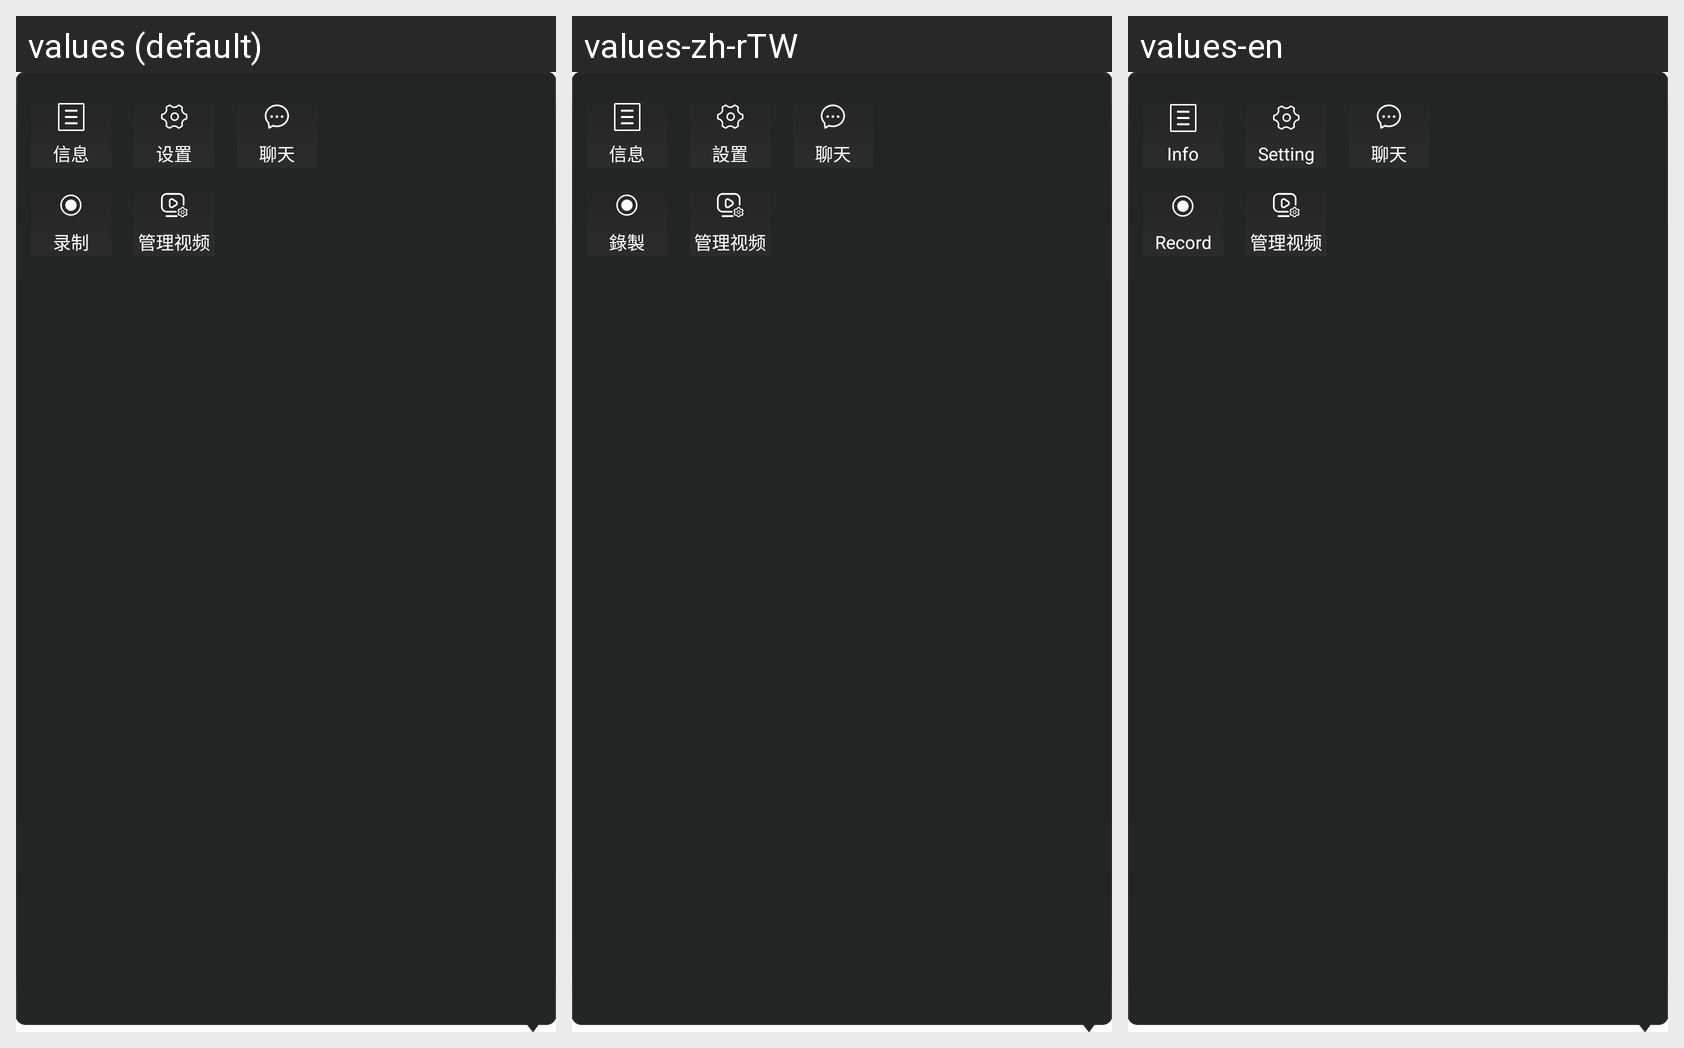

Here is an Android app screen in its default locale and in the app's own translations. Write out the translated-string differences for the strings that appear on this screen.
Android screen res/layout/view_pop_index5.xml rendered under 3 locales, left to right: values (default), values-zh-rTW, values-en. Device: Nexus 5 (rendered at 1080×1920; each locale shown at half size, 540×960, under a caption strip naming it); theme Theme.MaterialComponents.DayNight.NoActionBar.
Strings drawn on this screen, with the default value and each locale's value (text and hints the layout hard-codes, and strings that could not be matched under every locale, appear in the picture but are not listed):

index_5_1
  values: 信息
  values-zh-rTW: 信息
  values-en: Info

index_5_2
  values: 设置
  values-zh-rTW: 設置
  values-en: Setting

index_5_5
  values: 聊天
  values-zh-rTW: 聊天  [not translated; the default value is used]
  values-en: 聊天  [not translated; the default value is used]

index_5_3
  values: 录制
  values-zh-rTW: 錄製
  values-en: Record

index_5_0
  values: 管理视频
  values-zh-rTW: 管理视频  [not translated; the default value is used]
  values-en: 管理视频  [not translated; the default value is used]
